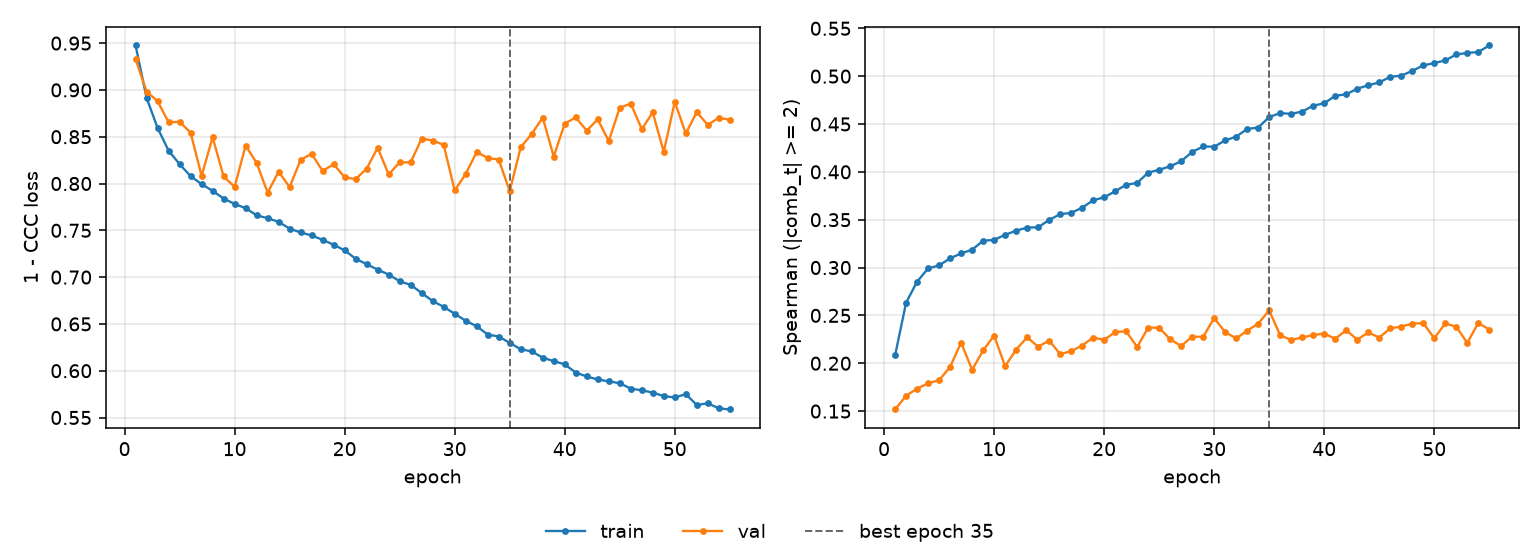

The data file committed next to this chart (first rows):
epoch, tr_loss, vl_loss, tr_sp, vl_sp, is_best
1, 0.9476, 0.933, 0.2081, 0.1517, False
2, 0.8916, 0.8982, 0.2632, 0.166, False
3, 0.8594, 0.888, 0.2852, 0.1735, False
4, 0.8351, 0.8654, 0.2991, 0.179, False
5, 0.8207, 0.8659, 0.3022, 0.1823, False
6, 0.8079, 0.8544, 0.3097, 0.1961, False
7, 0.7994, 0.8081, 0.3147, 0.2216, False
8, 0.7922, 0.8495, 0.3187, 0.1932, False
9, 0.7839, 0.8075, 0.328, 0.2133, False
10, 0.7782, 0.7964, 0.3289, 0.2289, False
11, 0.7737, 0.8406, 0.3342, 0.1969, False
12, 0.7661, 0.8221, 0.3385, 0.2143, False
13, 0.763, 0.7903, 0.3418, 0.2271, False
14, 0.759, 0.8127, 0.342, 0.2173, False
15, 0.7518, 0.7961, 0.3498, 0.2238, False
16, 0.7477, 0.8254, 0.3558, 0.2096, False
17, 0.7445, 0.8316, 0.3571, 0.2126, False
18, 0.7398, 0.8134, 0.3625, 0.2185, False
19, 0.7346, 0.8207, 0.3703, 0.2268, False
20, 0.7286, 0.8067, 0.3734, 0.2244, False
21, 0.7197, 0.8047, 0.3797, 0.2327, False
22, 0.7138, 0.8159, 0.3865, 0.2334, False
23, 0.708, 0.8382, 0.3885, 0.2169, False
24, 0.7028, 0.8097, 0.3991, 0.2374, False
25, 0.6956, 0.8226, 0.4022, 0.237, False
26, 0.6917, 0.8227, 0.4058, 0.2251, False
27, 0.6831, 0.848, 0.4112, 0.218, False
28, 0.6744, 0.8459, 0.4208, 0.2277, False
29, 0.6683, 0.8413, 0.4265, 0.2276, False
30, 0.6609, 0.7926, 0.4263, 0.2472, False
31, 0.6534, 0.8102, 0.4328, 0.2325, False
32, 0.6475, 0.8337, 0.4368, 0.226, False
33, 0.6387, 0.8273, 0.4448, 0.234, False
34, 0.6365, 0.8256, 0.4463, 0.2415, False
35, 0.6298, 0.7919, 0.4573, 0.2552, True
36, 0.6229, 0.8386, 0.4614, 0.2292, False
37, 0.6207, 0.853, 0.4606, 0.2244, False
38, 0.6139, 0.8704, 0.463, 0.227, False
39, 0.6103, 0.8288, 0.4691, 0.2294, False
40, 0.6068, 0.864, 0.4717, 0.231, False
41, 0.598, 0.8706, 0.4795, 0.2256, False
42, 0.5938, 0.8565, 0.4811, 0.2345, False
43, 0.5906, 0.8686, 0.4869, 0.2247, False
44, 0.5886, 0.8454, 0.4905, 0.2323, False
45, 0.5867, 0.8809, 0.4934, 0.2268, False
46, 0.5809, 0.8855, 0.4994, 0.2365, False
47, 0.5791, 0.8581, 0.5005, 0.2383, False
48, 0.5766, 0.876, 0.5055, 0.2414, False
49, 0.5728, 0.8337, 0.5112, 0.242, False
50, 0.5714, 0.8873, 0.5137, 0.2262, False
51, 0.575, 0.8535, 0.5164, 0.2416, False
52, 0.5634, 0.8763, 0.5227, 0.2381, False
53, 0.5652, 0.8626, 0.5243, 0.2213, False
54, 0.5598, 0.8703, 0.5252, 0.2421, False
55, 0.5586, 0.8681, 0.5321, 0.2352, False
